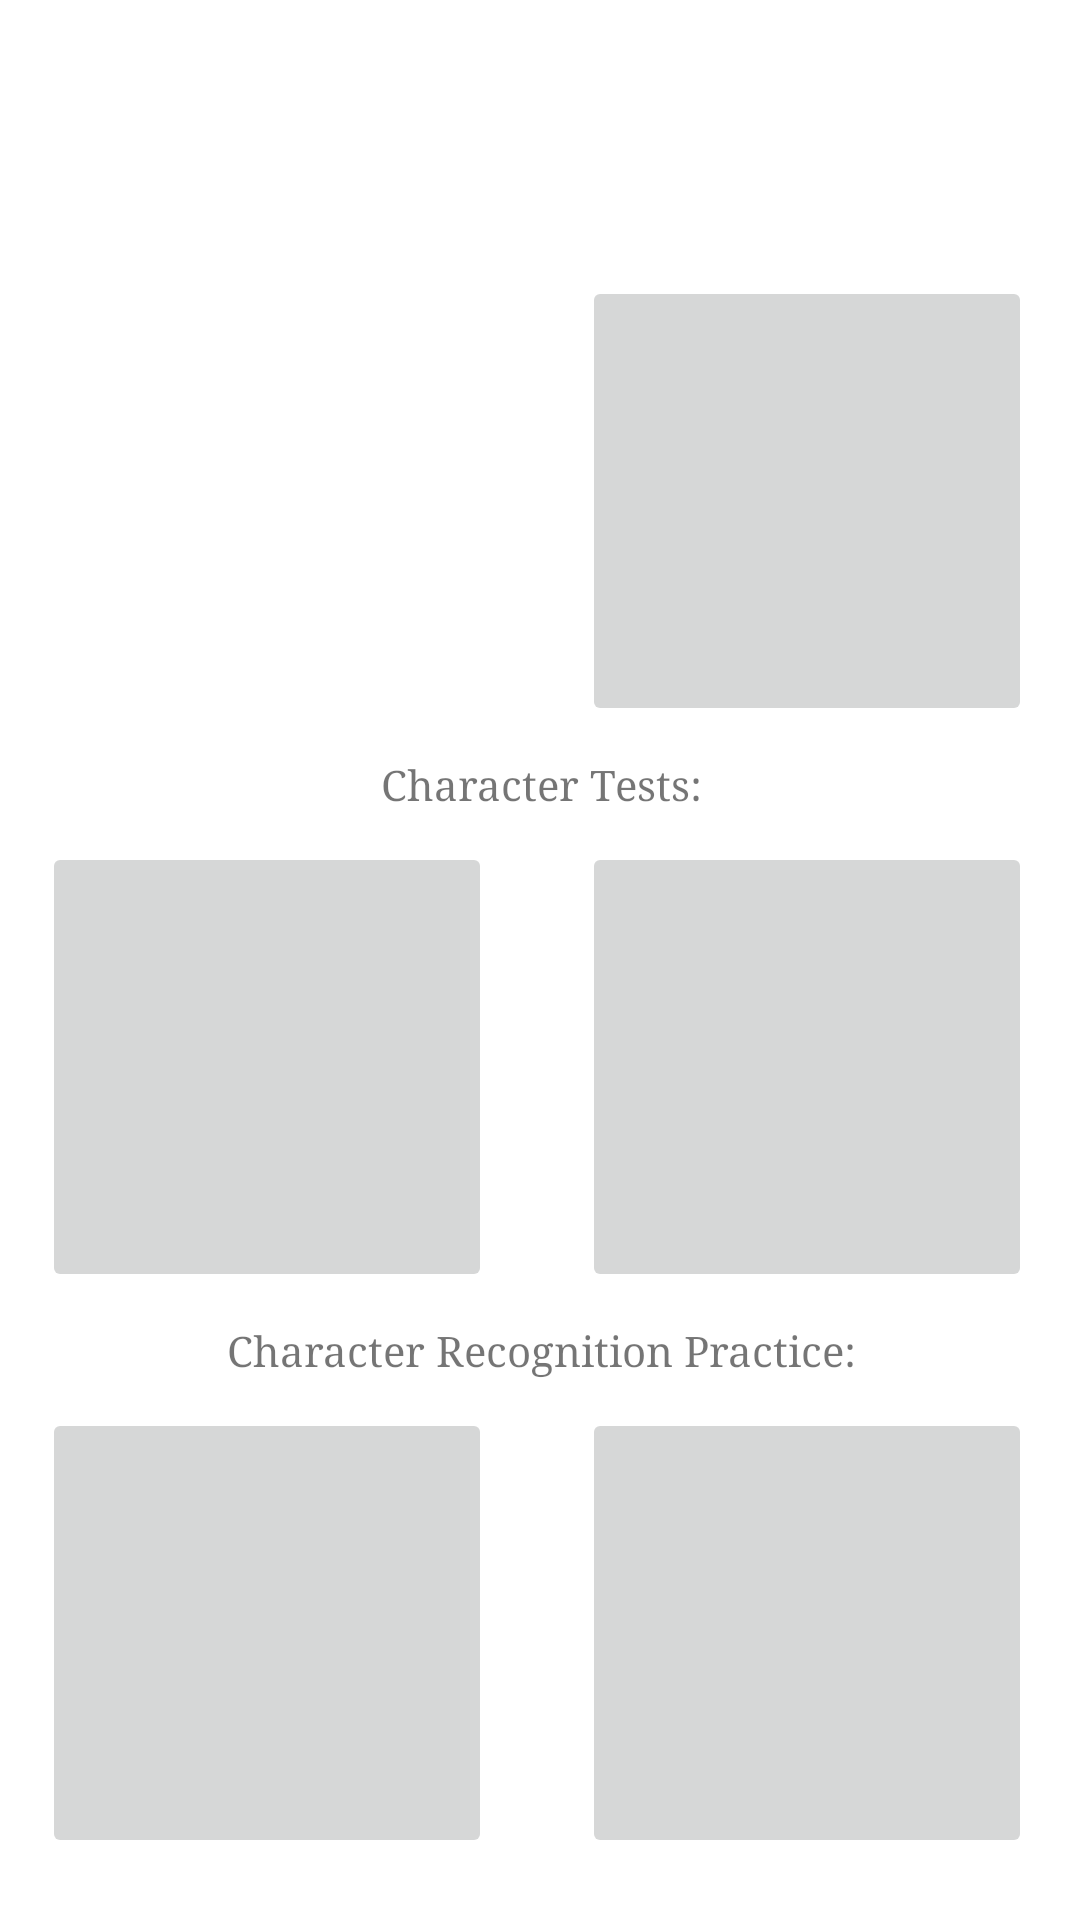

Here is an Android app screen rendered from its layout file. Give the layout XML and the strings, colors and styles it references.
<!-- AndroidManifest.xml: application theme Theme.TestApp -->
<!-- res/layout/fragment_home.xml -->
<?xml version="1.0" encoding="utf-8"?>
<androidx.constraintlayout.widget.ConstraintLayout
    xmlns:android="http://schemas.android.com/apk/res/android"
    xmlns:app="http://schemas.android.com/apk/res-auto"
    xmlns:tools="http://schemas.android.com/tools"
    android:layout_width="match_parent"
    android:layout_height="match_parent"
    tools:context=".ui.home.HomeFragment">

    <ScrollView
        android:layout_width="413dp"
        android:layout_height="608dp"
        android:layout_marginTop="80dp"
        app:layout_constraintBottom_toBottomOf="parent"
        app:layout_constraintEnd_toEndOf="parent"
        app:layout_constraintStart_toStartOf="parent"
        app:layout_constraintTop_toTopOf="parent">

        <LinearLayout
            android:layout_width="match_parent"
            android:layout_height="wrap_content"
            android:orientation="vertical">

            <TextView
                android:id="@+id/text_home"
                android:layout_width="match_parent"
                android:layout_height="wrap_content"
                android:layout_marginEnd="8dp"
                android:fadeScrollbars="true"
                android:fontFamily="serif"
                android:overScrollMode="ifContentScrolls"
                android:scrollbarStyle="insideOverlay"
                android:scrollbars="vertical"
                android:textAlignment="center"
                android:textSize="20sp"
                android:verticalScrollbarPosition="defaultPosition"
                app:autoSizeTextType="uniform" />

            <LinearLayout
                android:layout_width="match_parent"
                android:layout_height="match_parent"
                android:layout_marginTop="10dp"
                android:layout_marginBottom="10dp"
                android:baselineAligned="false"
                android:orientation="horizontal">

                <ImageButton
                    android:id="@+id/hiraganaButton"
                    android:layout_width="150dp"
                    android:layout_height="150dp"
                    android:layout_marginLeft="40dp"
                    android:adjustViewBounds="true"
                    android:background="#00FFFFFF"
                    android:contentDescription="@string/hiragana_description"
                    android:cropToPadding="false"
                    android:foreground="@drawable/abstract_hi"
                    android:foregroundGravity="fill"
                    android:scaleType="fitCenter"
                    tools:ignore="ImageContrastCheck,DuplicateSpeakableTextCheck"
                    tools:src="@drawable/abstract_hi" />

                <ImageButton
                    android:id="@+id/katakanaButton"
                    android:layout_width="150dp"
                    android:layout_height="150dp"
                    android:layout_marginLeft="30dp"
                    android:accessibilityLiveRegion="polite"
                    android:contentDescription="@string/katakana_description"
                    tools:ignore="ImageContrastCheck,DuplicateSpeakableTextCheck"
                    tools:src="@tools:sample/avatars" />

            </LinearLayout>

            <TextView
                android:id="@+id/testTextView"
                android:layout_width="match_parent"
                android:layout_height="wrap_content"
                android:fontFamily="serif"
                android:text="Character Tests:"
                android:textAlignment="center" />

            <LinearLayout
                android:layout_width="match_parent"
                android:layout_height="match_parent"
                android:layout_marginTop="10dp"
                android:layout_marginBottom="10dp"
                android:orientation="horizontal">

                <ImageButton
                    android:id="@+id/hiraTestButton"
                    android:layout_width="150dp"
                    android:layout_height="150dp"
                    android:layout_marginLeft="40dp"
                    android:contentDescription="@string/hiragana_description"
                    android:foreground="@drawable/abstract_hitest"
                    android:foregroundGravity="fill"
                    android:scaleType="fitCenter"
                    tools:ignore="ImageContrastCheck"
                    tools:src="@drawable/abstract_hitest" />

                <ImageButton
                    android:id="@+id/kataTestButton"
                    android:layout_width="150dp"
                    android:layout_height="150dp"
                    android:layout_marginLeft="30dp"
                    android:accessibilityLiveRegion="polite"
                    android:contentDescription="@string/katakana_description"
                    tools:ignore="ImageContrastCheck"
                    tools:src="@tools:sample/avatars" />
            </LinearLayout>

            <TextView
                android:id="@+id/recTextView"
                android:layout_width="match_parent"
                android:layout_height="wrap_content"
                android:fontFamily="serif"
                android:text="Character Recognition Practice:"
                android:textAlignment="center" />

            <LinearLayout
                android:layout_width="match_parent"
                android:layout_height="match_parent"
                android:layout_marginTop="10dp"
                android:layout_marginBottom="10dp"
                android:orientation="horizontal">

                <ImageButton
                    android:id="@+id/hiraRecButton"
                    android:layout_width="150dp"
                    android:layout_height="150dp"
                    android:layout_marginLeft="40dp"
                    android:contentDescription="@string/hiragana_description"
                    android:foreground="@drawable/abstract_hirec"
                    android:foregroundGravity="fill"
                    android:scaleType="fitCenter"
                    tools:ignore="ImageContrastCheck"
                    tools:src="@drawable/abstract_hirec" />

                <ImageButton
                    android:id="@+id/kataRecButton"
                    android:layout_width="150dp"
                    android:layout_height="150dp"
                    android:layout_marginLeft="30dp"
                    android:accessibilityLiveRegion="polite"
                    android:contentDescription="@string/katakana_description"
                    tools:ignore="ImageContrastCheck"
                    tools:src="@tools:sample/avatars" />
            </LinearLayout>

        </LinearLayout>
    </ScrollView>

</androidx.constraintlayout.widget.ConstraintLayout>
<!-- resources referenced by this layout -->
<resources>
  <!-- drawable abstract_hi: png bitmap (drawable, 39463 bytes) -->
  <!-- drawable abstract_hirec: png bitmap (drawable, 40090 bytes) -->
  <!-- drawable abstract_hitest: png bitmap (drawable, 36781 bytes) -->
  <string name="hiragana_description">hiragana option</string>
  <string name="katakana_description">katakana option</string>
  <style name="Theme.TestApp" parent="Theme.MaterialComponents.DayNight.DarkActionBar">
          
          <item name="colorPrimary">@color/dull_green</item>
          <item name="colorPrimaryVariant">@color/faded_mint</item>
          <item name="colorOnPrimary">@color/white</item>
          
          <item name="colorSecondary">@color/brown_grey</item>
          <item name="colorSecondaryVariant">@color/gold</item>
          <item name="colorOnSecondary">@color/faded_mint</item>
          
          <item name="android:statusBarColor" tools:targetApi="l">?attr/colorPrimaryVariant</item>
          
      </style>
  <color name="dull_green">#39603D</color>
  <color name="faded_mint">#A3BCB6</color>
  <color name="white">#FFFFFFFF</color>
  <color name="brown_grey">#3C403D</color>
  <color name="gold">#FFBB00</color>
</resources>
